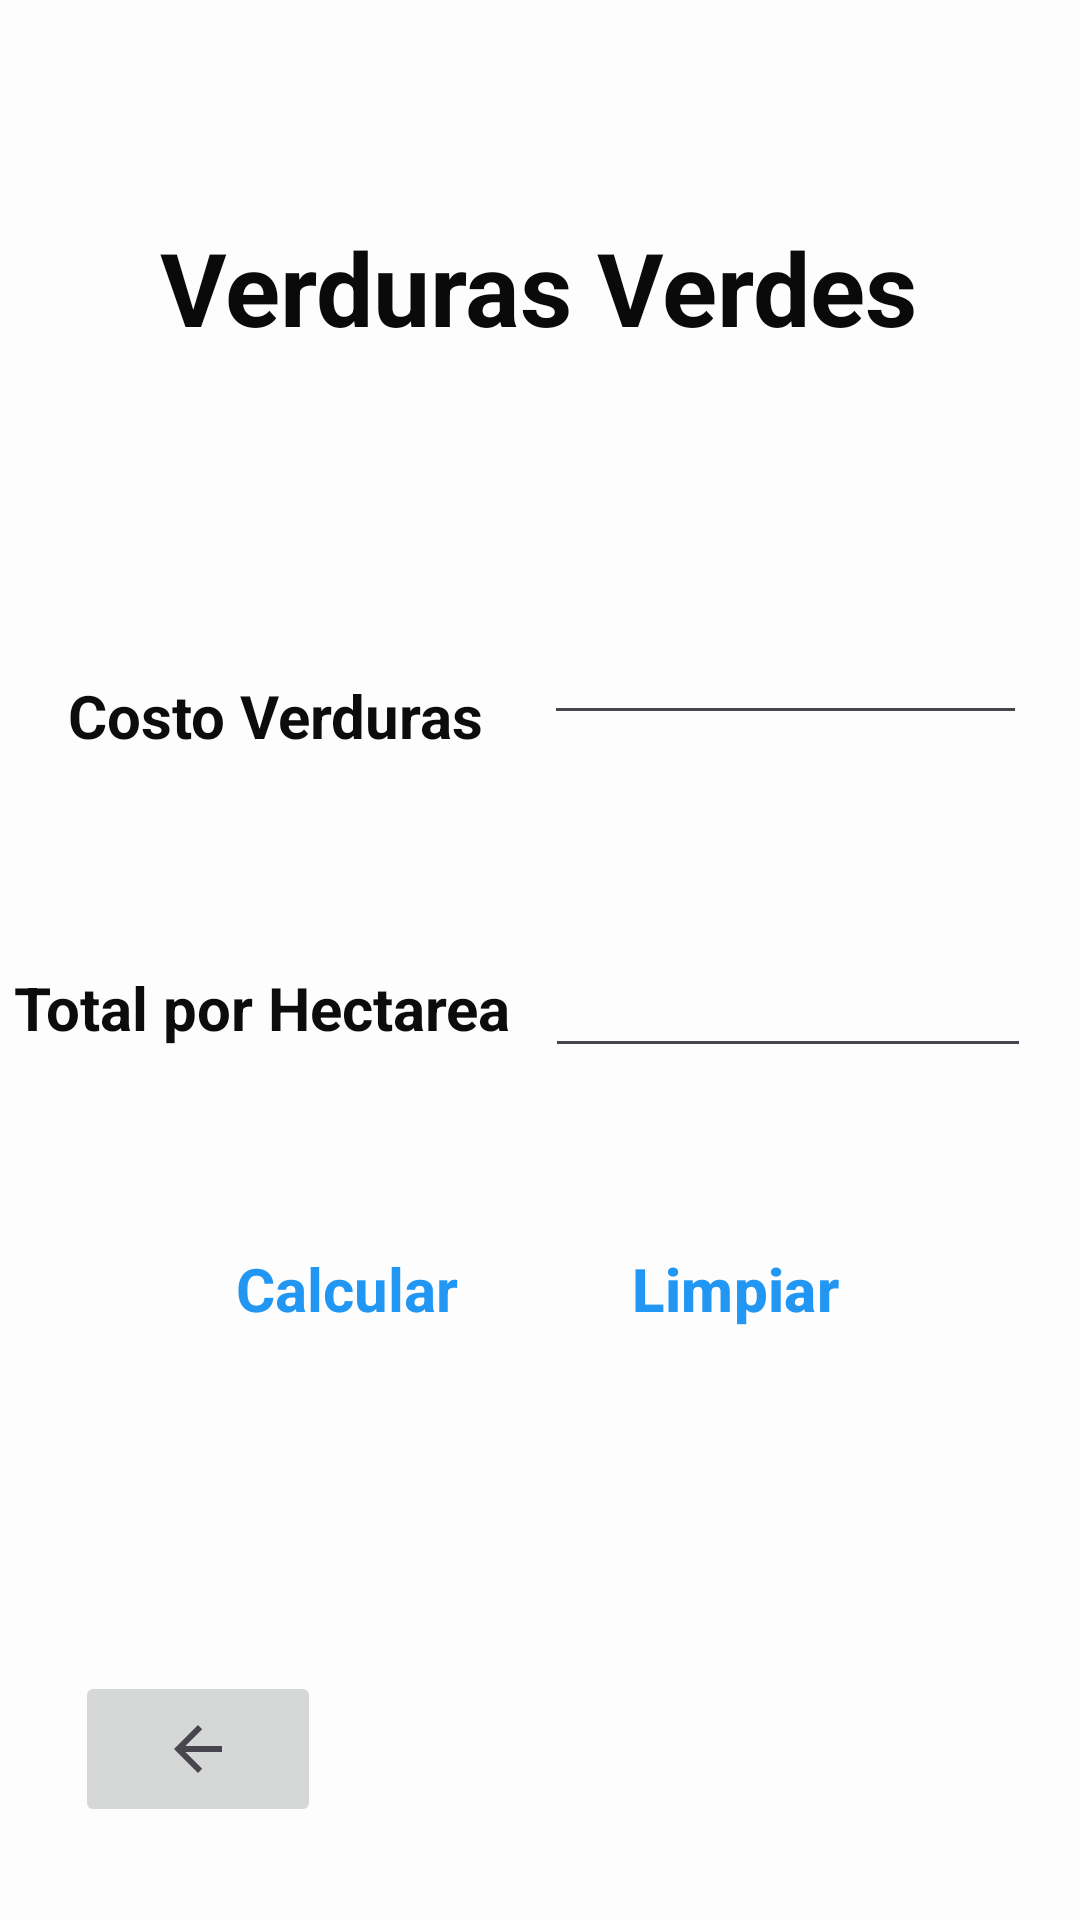

Produce the Android XML layout that renders to this screen, including the resource entries it uses.
<!-- AndroidManifest.xml: application theme Theme.Verduras -->
<!-- res/layout/activity_main2.xml -->
<?xml version="1.0" encoding="utf-8"?>
<androidx.constraintlayout.widget.ConstraintLayout xmlns:android="http://schemas.android.com/apk/res/android"
    xmlns:app="http://schemas.android.com/apk/res-auto"
    xmlns:tools="http://schemas.android.com/tools"
    android:layout_width="match_parent"
    android:layout_height="match_parent"
    android:background="#FDFDFD"
    android:scrollbarSize="15dp"
    tools:context=".MainActivity2">

    <TextView
        android:id="@+id/textView3"
        android:layout_width="wrap_content"
        android:layout_height="wrap_content"
        android:text="Verduras Verdes"
        android:textColor="#0B0A0A"
        android:textSize="34sp"
        android:textStyle="bold"
        app:layout_constraintBottom_toBottomOf="parent"
        app:layout_constraintEnd_toEndOf="parent"
        app:layout_constraintHorizontal_bias="0.498"
        app:layout_constraintStart_toStartOf="parent"
        app:layout_constraintTop_toTopOf="parent"
        app:layout_constraintVertical_bias="0.123" />

    <TextView
        android:id="@+id/textView4"
        android:layout_width="wrap_content"
        android:layout_height="wrap_content"
        android:text="Costo Verduras"
        android:textColor="#0C0C0C"
        android:textSize="20sp"
        android:textStyle="bold"
        app:layout_constraintBottom_toBottomOf="parent"
        app:layout_constraintEnd_toEndOf="parent"
        app:layout_constraintHorizontal_bias="0.103"
        app:layout_constraintStart_toStartOf="parent"
        app:layout_constraintTop_toTopOf="parent"
        app:layout_constraintVertical_bias="0.367" />

    <TextView
        android:id="@+id/textView5"
        android:layout_width="wrap_content"
        android:layout_height="wrap_content"
        android:text="Total por Hectarea"
        android:textColor="#0C0C0C"
        android:textSize="20sp"
        android:textStyle="bold"
        app:layout_constraintBottom_toBottomOf="parent"
        app:layout_constraintEnd_toEndOf="parent"
        app:layout_constraintHorizontal_bias="0.024"
        app:layout_constraintStart_toStartOf="parent"
        app:layout_constraintTop_toTopOf="parent"
        app:layout_constraintVertical_bias="0.526" />

    <Button
        android:id="@+id/BTNcalcular"
        android:layout_width="wrap_content"
        android:layout_height="wrap_content"
        android:layout_marginStart="15dp"
        android:backgroundTint="#00F1EEEE"
        android:contentDescription="@string/BTNcalcular"
        android:onClick="Calcular"
        android:text="Calcular"
        android:textAppearance="@style/TextAppearance.AppCompat.Body1"
        android:textColor="#2196F3"
        android:textSize="20sp"
        android:textStyle="bold"
        app:iconTint="#03A9F4"
        app:layout_constraintBottom_toBottomOf="parent"
        app:layout_constraintEnd_toEndOf="parent"
        app:layout_constraintHorizontal_bias="0.178"
        app:layout_constraintStart_toStartOf="parent"
        app:layout_constraintTop_toTopOf="parent"
        app:layout_constraintVertical_bias="0.685" />

    <Button
        android:id="@+id/BTNlimpiar"
        android:layout_width="wrap_content"
        android:layout_height="wrap_content"
        android:layout_marginEnd="15dp"
        android:backgroundTint="#00FFFFFF"
        android:contentDescription="@string/BTNlimpiar"
        android:onClick="limpiar"
        android:text="Limpiar"
        android:textColor="#2196F3"
        android:textSize="20sp"
        android:textStyle="bold"
        app:iconTint="#03A9F4"
        app:layout_constraintBottom_toBottomOf="parent"
        app:layout_constraintEnd_toEndOf="parent"
        app:layout_constraintHorizontal_bias="0.819"
        app:layout_constraintStart_toStartOf="parent"
        app:layout_constraintTop_toTopOf="parent"
        app:layout_constraintVertical_bias="0.685" />

    <EditText
        android:id="@+id/EdiTextn1"
        android:layout_width="161dp"
        android:layout_height="45dp"
        android:layout_marginEnd="1dp"
        android:contentDescription="@string/EdiText1"
        android:ems="10"
        android:inputType="number"
        android:textColor="#090909"
        android:textStyle="bold"
        app:layout_constraintBottom_toTopOf="@+id/EdiTextn2"
        app:layout_constraintEnd_toEndOf="parent"
        app:layout_constraintHorizontal_bias="0.915"
        app:layout_constraintStart_toStartOf="parent"
        app:layout_constraintTop_toTopOf="parent"
        app:layout_constraintVertical_bias="0.755" />

    <EditText
        android:id="@+id/EdiTextn2"
        android:layout_width="162dp"
        android:layout_height="46dp"
        android:layout_marginEnd="1dp"
        android:contentDescription="@string/EdiText2"
        android:ems="10"
        android:inputType="number"
        android:textColor="#0C0C0C"
        android:textStyle="bold"
        app:layout_constraintBottom_toBottomOf="parent"
        app:layout_constraintEnd_toEndOf="parent"
        app:layout_constraintHorizontal_bias="0.923"
        app:layout_constraintStart_toStartOf="parent"
        app:layout_constraintTop_toTopOf="parent"
        app:layout_constraintVertical_bias="0.522" />

    <ImageButton
        android:id="@+id/IMGButtonanterior"
        style="@style/Widget.AppCompat.ImageButton"
        android:layout_width="82dp"
        android:layout_height="52dp"
        android:contentDescription="@string/IMGButtonanterior"
        android:onClick="Anterior"
        app:layout_constraintBottom_toBottomOf="parent"
        app:layout_constraintEnd_toEndOf="parent"
        app:layout_constraintHorizontal_bias="0.09"
        app:layout_constraintStart_toStartOf="parent"
        app:layout_constraintTop_toTopOf="parent"
        app:layout_constraintVertical_bias="0.947"
        app:srcCompat="?attr/actionModeCloseDrawable" />

</androidx.constraintlayout.widget.ConstraintLayout>
<!-- resources referenced by this layout -->
<resources>
  <string name="BTNcalcular">calcular</string>
  <string name="BTNlimpiar">limpiar</string>
  <string name="EdiText1">costo de verduras</string>
  <string name="EdiText2">total por hectarea</string>
  <string name="IMGButtonanterior">anterior</string>
  <style name="Theme.Verduras" parent="Base.Theme.Verduras" />
  <style name="Base.Theme.Verduras" parent="Theme.Material3.DayNight.NoActionBar">
          
          
      </style>
</resources>
